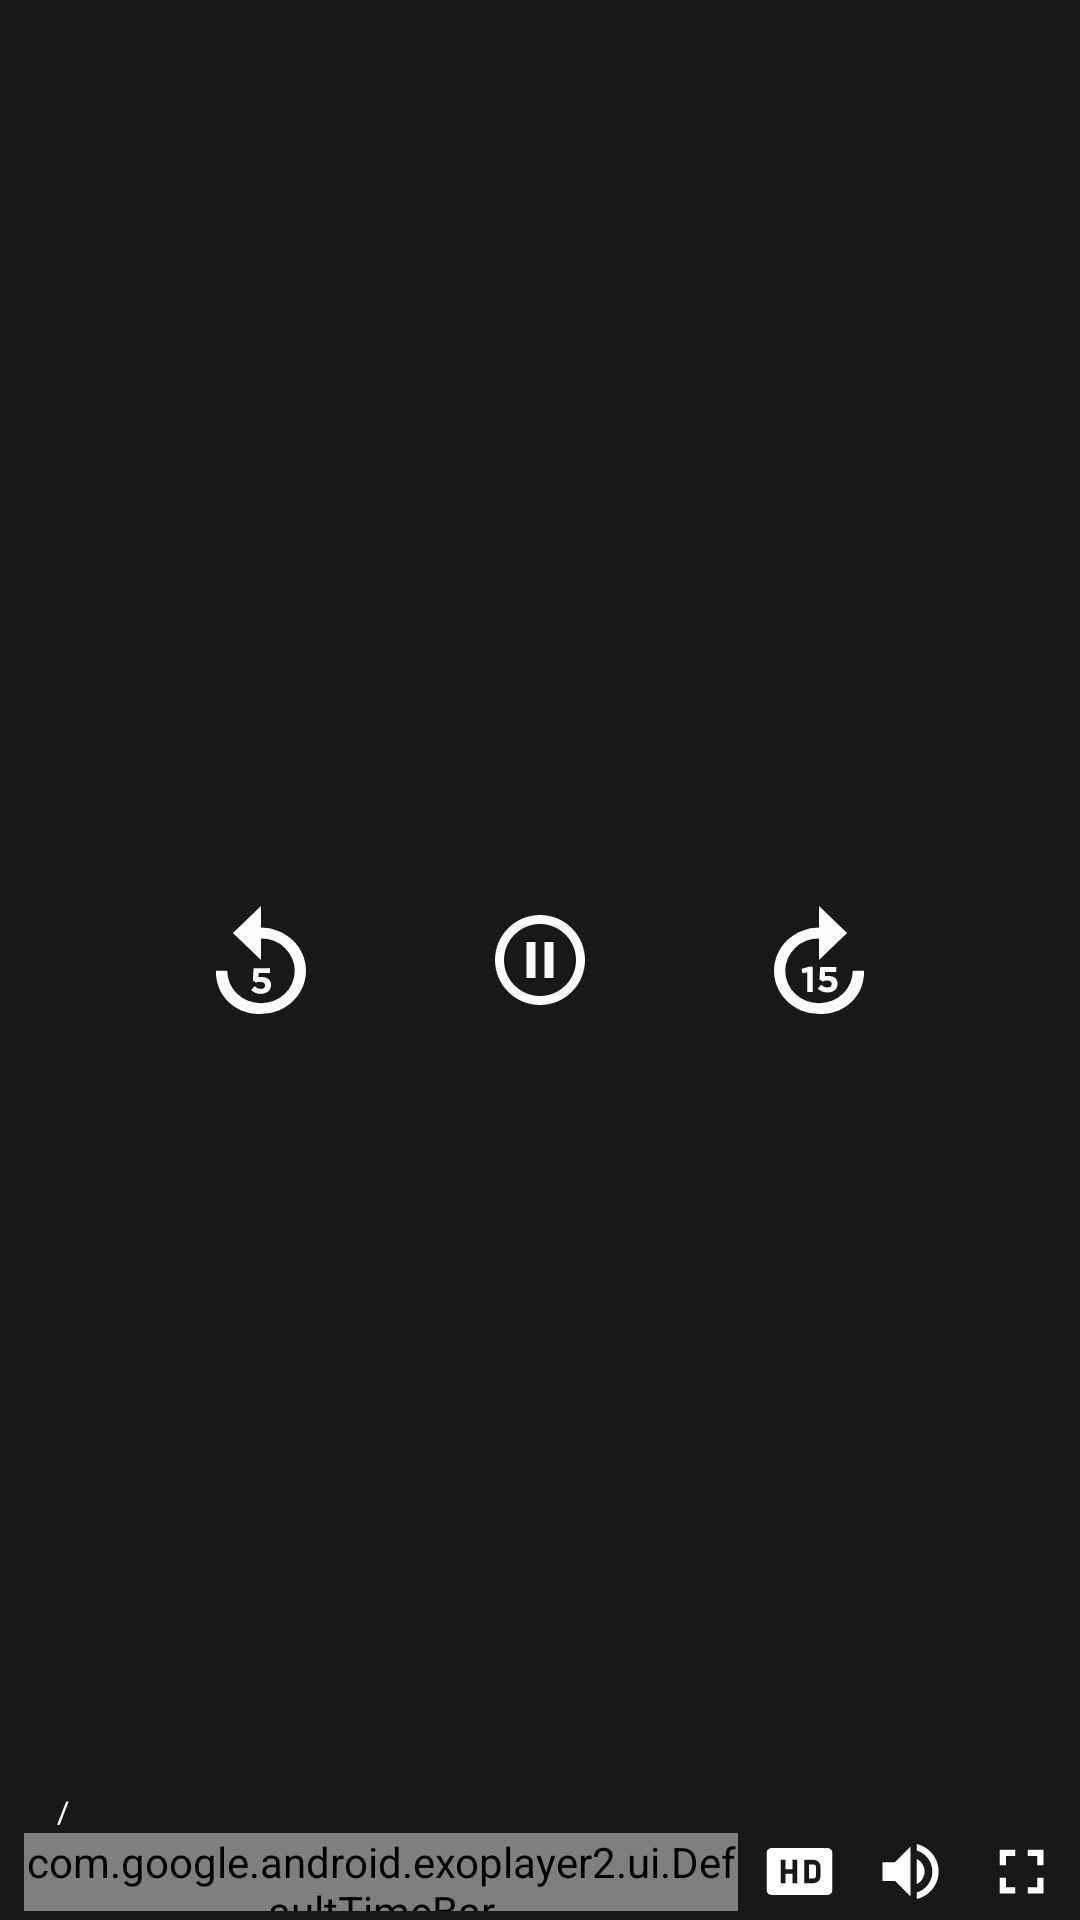

Here is an Android app screen rendered from its layout file. Give the layout XML and the strings, colors and styles it references.
<!-- AndroidManifest.xml: application theme Theme.OctopusClone -->
<!-- res/layout/custom_controller_exoplayer.xml -->
<?xml version="1.0" encoding="utf-8"?>
<RelativeLayout xmlns:android="http://schemas.android.com/apk/res/android"
    xmlns:tools="http://schemas.android.com/tools"
    android:layout_width="match_parent"
    android:layout_height="match_parent"
    xmlns:app="http://schemas.android.com/apk/res-auto"
    android:background="#80000000">




    <ImageView
        android:id="@+id/exo_settings"
        android:layout_width="wrap_content"
        android:layout_height="wrap_content"
        android:layout_alignParentEnd="true"
        android:padding="10dp"
        android:src="@drawable/ic_settings"
        android:textColor="@color/white"
        android:visibility="visible" />

    <ImageView
        android:id="@+id/pipBtn2"
        android:layout_width="wrap_content"
        android:layout_height="wrap_content"
        android:layout_marginRight="15dp"
        android:layout_toStartOf="@+id/exo_settings"
        android:padding="10dp"
        android:src="@drawable/ic_settings"
        android:textColor="@color/white"
        android:visibility="gone" />

    

    <LinearLayout
        android:layout_width="wrap_content"
        android:layout_height="wrap_content"
        android:orientation="horizontal"
        android:layout_centerInParent="true">
        <ImageView
            android:layout_width="wrap_content"
            android:layout_height="wrap_content"
            android:id="@+id/exo_previousVideo"
            android:layout_marginEnd="16dp"
            android:visibility="gone"
          />
       

        <ImageView
            android:id="@+id/exo_rew"
            android:layout_width="wrap_content"
            android:layout_height="wrap_content"
            android:layout_marginEnd="60dp"
            android:src="@drawable/ic_rew" />

        <ImageView
            android:id="@+id/exo_play"
            android:layout_width="wrap_content"
            android:layout_height="wrap_content"
            android:src="@drawable/ic_play_circle"
            android:visibility="gone" />
        <ImageView
            android:layout_width="wrap_content"
            android:layout_height="wrap_content"
            android:id="@+id/exo_pause"
            android:src="@drawable/ic_pause_circle"/>
        <ImageView
            android:visibility="gone"
            android:layout_width="wrap_content"
            android:layout_height="wrap_content"
            android:id="@+id/exo_restart"
            android:src="@drawable/ic_restart_"/>
        <ImageView

            android:layout_width="wrap_content"
            android:layout_height="wrap_content"
            android:id="@+id/exo_ffwd"
            android:layout_marginStart="60dp"
            android:src="@drawable/ic_ffwd"/>
        <ImageView
            android:layout_width="wrap_content"
            android:layout_height="wrap_content"
            android:id="@+id/exo_nextVideo"
            android:visibility="gone"
           />
    </LinearLayout>

    <LinearLayout
        android:layout_width="match_parent"
        android:layout_height="wrap_content"
        android:orientation="vertical"
        android:layout_alignParentBottom="true">
        <LinearLayout
            android:layout_width="match_parent"
            android:layout_height="wrap_content"
            android:orientation="horizontal"
            android:layout_marginStart="10dp"
            android:padding="5dp"
            android:gravity="bottom">

            <TextView
                android:layout_width="wrap_content"
                android:layout_height="wrap_content"
                android:id="@+id/exo_position"
                android:textSize="10dp"

                android:textColor="@android:color/white"/>
            <TextView
                android:layout_width="wrap_content"
                android:layout_height="wrap_content"
                android:text="/"
                android:textColor="@android:color/white"
                android:textSize="10dp"
                android:layout_marginStart="4dp"
                android:layout_marginEnd="4dp"/>
            <TextView
                android:layout_width="wrap_content"
                android:layout_height="wrap_content"
                android:textSize="10dp"
                android:id="@+id/exo_duration"
                android:textColor="@android:color/white"/>


            <ImageView
                android:id="@+id/option_menu"
                android:layout_width="wrap_content"
                android:layout_height="wrap_content"
                android:visibility="gone"
                android:src="@drawable/ic_settings" />

        </LinearLayout>


        <LinearLayout
            android:layout_width="match_parent"
            android:layout_height="wrap_content"
            android:layout_marginTop="-8dp"
            android:gravity="center_vertical"


            android:orientation="horizontal">

            <TextView
                android:id="@id/exo_position"
                android:layout_width="wrap_content"
                android:layout_height="wrap_content"
                android:paddingLeft="4dp"
                android:paddingRight="4dp"
                android:includeFontPadding="false"
                android:textColor="@color/colorPrimary"
                android:textSize="14sp"
                android:textStyle="bold"/>

            <com.google.android.exoplayer2.ui.DefaultTimeBar
                android:id="@id/exo_progress"
                android:layout_width="0dp"
                android:layout_height="26dp"
                android:layout_weight="1"

                app:buffered_color="#95989F"
                app:played_color="@color/colorPrimary"
                app:scrubber_color="@color/colorPrimary"
                app:scrubber_enabled_size="15dp"
                app:unplayed_color="#45424E"
                tools:ignore="SpeakableTextPresentCheck" />

            <TextView android:id="@id/exo_duration"
                android:layout_width="wrap_content"
                android:layout_height="wrap_content"
                android:textSize="14sp"
                android:textStyle="bold"
                android:paddingLeft="4dp"
                android:paddingRight="4dp"
                android:includeFontPadding="false"
                android:textColor="@color/colorPrimary"/>

            <TextView
                android:id="@+id/speedTV"
                android:layout_width="wrap_content"
                android:layout_height="match_parent"
                android:layout_gravity="center"
                android:layout_margin="4dp"
                android:background="@drawable/bg_speed_spinner_exo"
                android:gravity="center"
                android:paddingLeft="20dp"
                android:paddingRight="20dp"
                android:visibility="gone"
                android:text="1x"
                android:textColor="@color/white" />

            <ImageView
                android:id="@+id/pipBtn"
                android:layout_width="20dp"
                android:layout_height="wrap_content"
                android:layout_gravity="center"
                android:layout_marginEnd="12dp"
                android:gravity="center"

                android:visibility="gone" />

            

            <ImageView
                android:id="@+id/ivVideoQuality"
                android:layout_width="25dp"
                android:layout_height="25dp"
                android:layout_gravity="center"
                android:layout_marginEnd="12dp"
                android:src="@drawable/hd"
                android:gravity="center" />
            <ImageView
                android:id="@+id/volumebtn"
                android:layout_width="25dp"
                android:layout_height="25dp"
                android:layout_gravity="center"
                android:layout_marginEnd="12dp"
                android:src="@drawable/ic_volume_up"
                android:gravity="center" />


            <FrameLayout
                android:id="@+id/exo_fullscreen_button"
                android:layout_width="32dp"
                android:layout_height="32dp"
                android:layout_gravity="right">

                <ImageView
                    android:id="@+id/bt_full"
                    android:layout_width="25dp"
                    android:layout_height="25dp"
                    android:layout_gravity="center_vertical"
                    android:adjustViewBounds="true"
                    android:scaleType="fitCenter"
                    android:src="@drawable/ic_full"
                    app:tint="@color/white" />

            </FrameLayout>

        </LinearLayout>


    </LinearLayout>


</RelativeLayout>
<!-- resources referenced by this layout -->
<resources>
  <color name="colorPrimary">#008577</color>
  <color name="white">#FFFFFFFF</color>
  <!-- drawable bg_speed_spinner_exo (drawable) -->
  <?xml version="1.0" encoding="utf-8"?>
  <shape xmlns:android="http://schemas.android.com/apk/res/android">
      <solid android:color="@color/colorPrimary"/>
  
      <stroke
          android:width="2dp"
          android:color="@color/colorPrimary"/>
      <corners
          android:bottomLeftRadius="3dp"
          android:bottomRightRadius="3dp"
          android:topLeftRadius="3dp"
          android:topRightRadius="3dp"/>
  </shape>
  <!-- drawable hd (drawable) -->
  <vector xmlns:android="http://schemas.android.com/apk/res/android"
      android:width="32dp"
      android:height="32dp"
      android:viewportWidth="32"
      android:viewportHeight="32">
    <path
        android:fillColor="#FFF"
        android:pathData="M22,13H20v6h2a1,1 0,0 0,1 -1V14A1,1 0,0 0,22 13Z"/>
    <path
        android:fillColor="#FFF"
        android:pathData="M28,6L4,6A2,2 0,0 0,2 8L2,24a2,2 0,0 0,2 2L28,26a2,2 0,0 0,2 -2L30,8A2,2 0,0 0,28 6ZM15,21L13,21L13,17L10,17v4L8,21L8,11h2v4h3L13,11h2ZM25,18a3,3 0,0 1,-3 3L18,21L18,11h4a3,3 0,0 1,3 3Z"/>
  </vector>
  <!-- drawable ic_full (drawable) -->
  <vector android:height="24dp" android:tint="#FBFBFB"
      android:viewportHeight="24.0" android:viewportWidth="24.0"
      android:width="24dp" xmlns:android="http://schemas.android.com/apk/res/android">
      <path android:fillColor="#FF000000" android:pathData="M7,14L5,14v5h5v-2L7,17v-3zM5,10h2L7,7h3L10,5L5,5v5zM17,17h-3v2h5v-5h-2v3zM14,5v2h3v3h2L19,5h-5z"/>
  </vector>
  <!-- drawable ic_pause_circle (drawable) -->
  <vector xmlns:android="http://schemas.android.com/apk/res/android"
      android:width="36dp"
      android:height="36dp"
      android:tint="#FBFBFB"
      android:viewportWidth="24.0"
      android:viewportHeight="24.0">
      <path
          android:fillColor="#FF000000"
          android:pathData="M9,16h2L11,8L9,8v8zM12,2C6.48,2 2,6.48 2,12s4.48,10 10,10 10,-4.48 10,-10S17.52,2 12,2zM12,20c-4.41,0 -8,-3.59 -8,-8s3.59,-8 8,-8 8,3.59 8,8 -3.59,8 -8,8zM13,16h2L15,8h-2v8z" />
  </vector>
  <!-- drawable ic_play_circle (drawable) -->
  <vector xmlns:android="http://schemas.android.com/apk/res/android"
      android:width="36dp"
      android:height="36dp"
      android:tint="#FBFBFB"
      android:viewportWidth="24.0"
      android:viewportHeight="24.0">
      <path
          android:fillColor="#FF000000"
          android:pathData="M10,16.5l6,-4.5 -6,-4.5v9zM12,2C6.48,2 2,6.48 2,12s4.48,10 10,10 10,-4.48 10,-10S17.52,2 12,2zM12,20c-4.41,0 -8,-3.59 -8,-8s3.59,-8 8,-8 8,3.59 8,8 -3.59,8 -8,8z" />
  </vector>
  <!-- drawable ic_restart_ (drawable) -->
  <vector xmlns:android="http://schemas.android.com/apk/res/android"
      android:width="36dp"
      android:height="36dp"
      android:tint="#FBFBFB"
      android:viewportWidth="32"
      android:viewportHeight="32">
    <path
        android:fillColor="#FF000000"
        android:pathData="M28.83,16.17A13,13 0,0 1,3.2 19.28a1,1 0,0 1,1.94 -0.48,11 11,0 1,0 0.66,-7.16L9,10.51a1,1 0,0 1,1.28 0.62,1 1,0 0,1 -0.62,1.27L4.56,14.2a1,1 0,0 1,-0.33 0.05,1 1,0 0,1 -0.89,-0.54L1.11,9.33a1,1 0,1 1,1.78 -0.91L4,10.69a13,13 0,0 1,24.79 5.48Z"/>
  </vector>
  <!-- drawable ic_volume_up (drawable) -->
  <vector xmlns:android="http://schemas.android.com/apk/res/android"
      android:width="24dp"
      android:height="24dp"
      android:viewportWidth="24"
      android:viewportHeight="24"
      android:tint="#FFFFFF">
    <path
        android:fillColor="#FFFFFF"
        android:pathData="M3,9v6h4l5,5L12,4L7,9L3,9zM16.5,12c0,-1.77 -1.02,-3.29 -2.5,-4.03v8.05c1.48,-0.73 2.5,-2.25 2.5,-4.02zM14,3.23v2.06c2.89,0.86 5,3.54 5,6.71s-2.11,5.85 -5,6.71v2.06c4.01,-0.91 7,-4.49 7,-8.77s-2.99,-7.86 -7,-8.77z"/>
  </vector>
  <color name="purple_500">#FF6200EE</color>
  <color name="purple_700">#FF3700B3</color>
  <color name="teal_200">#FF03DAC5</color>
  <color name="teal_700">#FF018786</color>
  <color name="black">#FF000000</color>
</resources>
